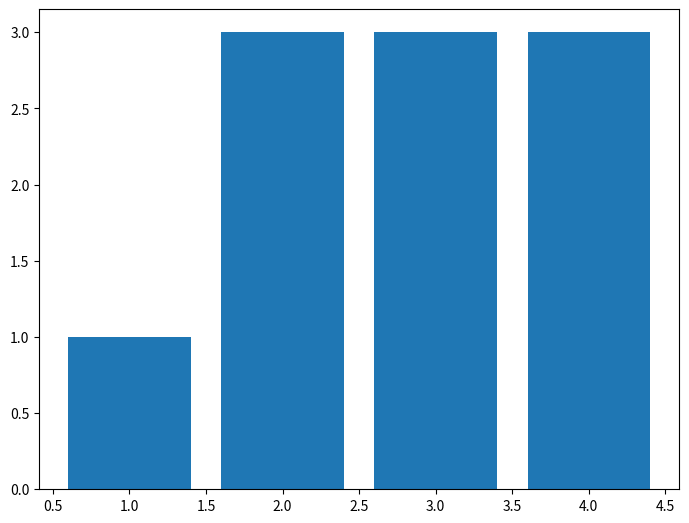

Recreate this plot in Python.
import numpy as np
import pandas as pd
import matplotlib.pyplot as plt
from matplotlib import collections as mc
import math

# function for distance
def distance(a,b):
    return(round(abs(math.sqrt((x[a] - x[b]) ** 2 + (y[a] - y[b]) ** 2)),3))

# function to build vertices of the rips complex given degree and distance
def rips (degree, distance):
    vertices = []
    i = 0
    while i < num:
        if sorted_dist_mat[i,degree] <= distance:
            vertices.append(i)
        i += 1
    return(vertices)

# initation
num = 5
edge_num = int(num * (num - 1) / 2)
x = np.random.uniform(-100,100,num)
y = np.random.uniform(-100,100,num)

dist_mat = np.zeros((num,num))
sorted_dist_mat = np.zeros((num,num))
edges = np.zeros(edge_num)
edges_critical = np.zeros(edge_num)
sorted_edge_mat = np.zeros((edge_num,num))
edges_dist = {}

# distance matrix and sorted edges
i = 0
k = 0
while i < num:
    j = i + 1
    while j < num:
        dist_mat[j,i] = dist_mat[i,j] = edges[k] = distance(i,j)
        edges_dist[edges[k]]= (i,j)
        j += 1
        k += 1
    i += 1
edges = np.sort(edges)
print(dist_mat)
print(edges)
print(edges_dist)

# sorted distance matrix
i = 0
while i < num:
    sorted_dist_mat[i,] = np.sort(dist_mat[i,])
    i += 1
print(sorted_dist_mat)

# sorted edge matrix
filler = []
i = 0
while i < edge_num:
    j = 0
    while j < num:
        points = edges_dist[edges[i]]
        one = sorted_dist_mat[points[0],j]
        two = sorted_dist_mat[points[1],j]
        sorted_edge_mat[i,j] = max(one,two,edges[i])
        j += 1
    filler = np.unique(sorted_edge_mat[i,])
    edges_critical[i] = len(filler)
    i += 1
print(sorted_edge_mat)

#print(np.array(np.unique(edges_critical, return_counts=True)).T)
results = np.unique(edges_critical, return_counts=True)
print(results)

fig = plt.figure()
ax = fig.add_axes([0,0,1,1])
ax.bar(results[0],results[1])
plt.show()